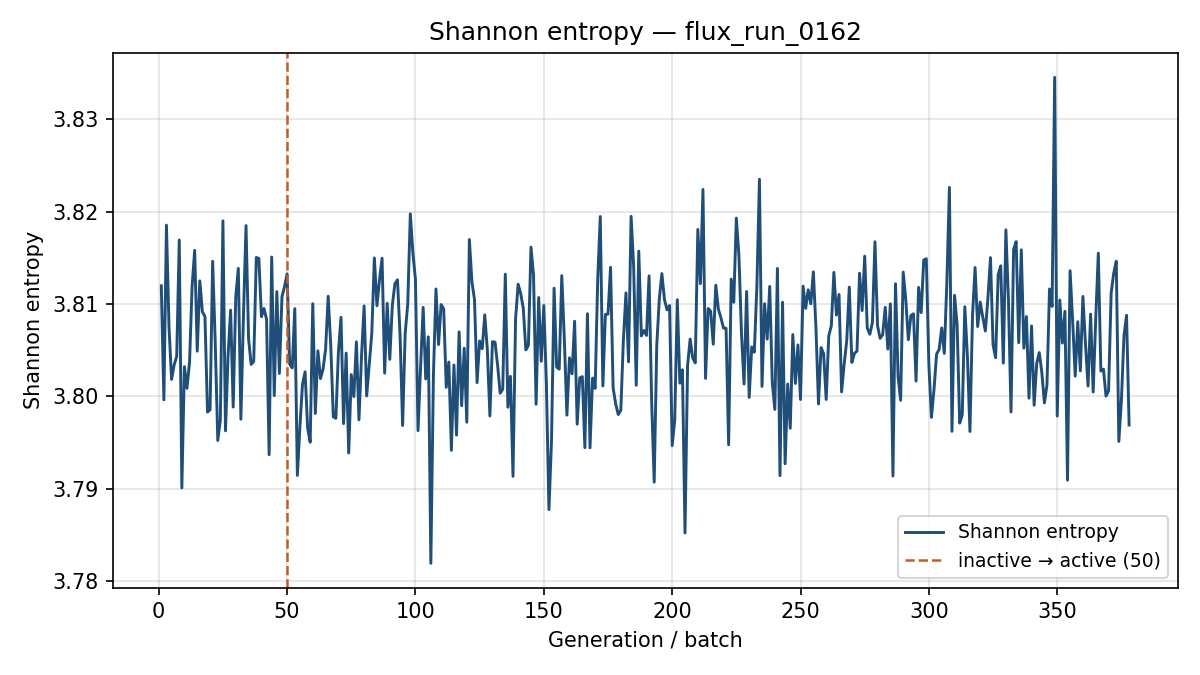

The data file committed next to this chart (first rows):
generation, shannon_entropy, k_generation
1, 3.812, 0.7737
2, 3.8, 0.8388
3, 3.819, 0.8213
4, 3.808, 0.8155
5, 3.802, 0.8227
6, 3.803, 0.8217
7, 3.804, 0.8163
8, 3.817, 0.8203
9, 3.79, 0.8199
10, 3.803, 0.8367
11, 3.801, 0.818
12, 3.804, 0.8209
13, 3.812, 0.8146
14, 3.816, 0.8414
15, 3.805, 0.8308
16, 3.813, 0.8221
17, 3.809, 0.8316
18, 3.809, 0.8204
19, 3.798, 0.8302
20, 3.799, 0.8135
21, 3.815, 0.8291
22, 3.806, 0.8322
23, 3.795, 0.826
24, 3.797, 0.8074
25, 3.819, 0.829
26, 3.796, 0.8226
27, 3.804, 0.8292
28, 3.809, 0.8206
29, 3.799, 0.8136
30, 3.811, 0.8049
31, 3.814, 0.8272
32, 3.798, 0.8377
33, 3.809, 0.8227
34, 3.818, 0.8221
35, 3.806, 0.8198
36, 3.803, 0.8148
37, 3.804, 0.8264
38, 3.815, 0.8435
39, 3.815, 0.8305
40, 3.809, 0.8257
41, 3.81, 0.8125
42, 3.808, 0.8357
43, 3.794, 0.8407
44, 3.815, 0.8263
45, 3.8, 0.8375
46, 3.811, 0.842
47, 3.802, 0.796
48, 3.811, 0.844
49, 3.812, 0.8287
50, 3.813, 0.8245
51, 3.803, 0.8198
52, 3.803, 0.8307
53, 3.81, 0.8088
54, 3.791, 0.835
55, 3.797, 0.8296
56, 3.801, 0.8387
57, 3.803, 0.8193
58, 3.797, 0.8221
59, 3.795, 0.8153
60, 3.81, 0.8061
... 318 more rows
